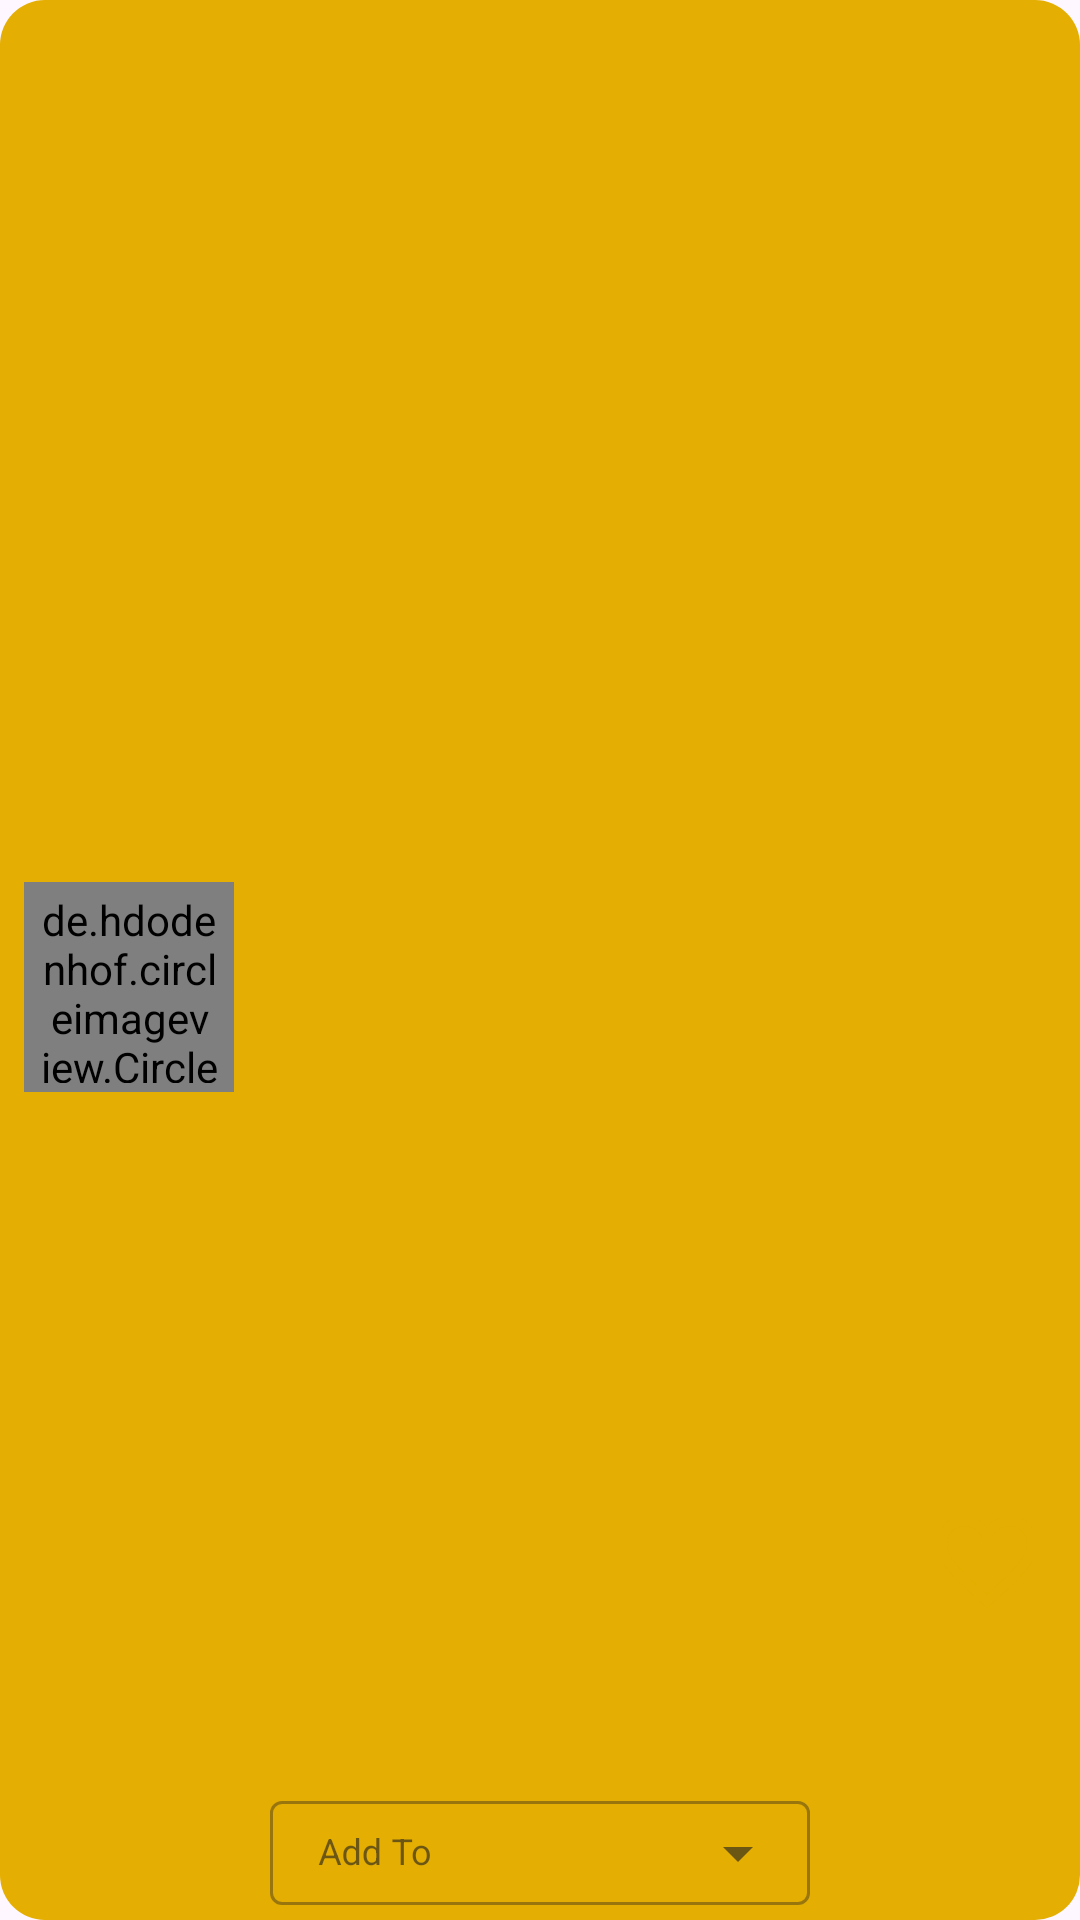

Write the Android layout XML for this screen, with the resource values it uses.
<!-- AndroidManifest.xml: application theme Theme.Caloric -->
<!-- res/layout/country_meal.xml -->
<?xml version="1.0" encoding="utf-8"?>
<androidx.constraintlayout.widget.ConstraintLayout xmlns:android="http://schemas.android.com/apk/res/android"
    xmlns:app="http://schemas.android.com/apk/res-auto"
    xmlns:tools="http://schemas.android.com/tools"
    android:id="@+id/row_search_all"
    android:layout_width="match_parent"
    android:layout_height="140dp"
    android:layout_margin="10dp"
    android:background="@drawable/generalserach">

    <ImageView
        android:id="@+id/imageViewAll"
        android:layout_width="match_parent"
        android:layout_height="match_parent"
        app:layout_constraintBottom_toBottomOf="parent"
        app:layout_constraintEnd_toEndOf="parent"
        app:layout_constraintStart_toStartOf="parent"
        app:layout_constraintTop_toTopOf="parent"
        tools:srcCompat="@tools:sample/avatars" />

    <de.hdodenhof.circleimageview.CircleImageView
        android:id="@+id/areaMeal_image"
        android:layout_width="70dp"
        android:layout_height="70dp"
        android:layout_margin="8dp"
        android:layout_marginStart="16dp"
        android:background="@drawable/framblack"
        android:padding="3dp"
        app:layout_constraintBottom_toBottomOf="parent"
        app:layout_constraintStart_toStartOf="parent"
        app:layout_constraintTop_toTopOf="parent"
        app:layout_constraintVertical_bias="0.516"
        app:srcCompat="@drawable/ic_launcher_foreground" />

    <TextView
        android:id="@+id/area_meal"
        android:layout_width="match_parent"
        android:layout_height="wrap_content"
        android:layout_marginStart="100dp"
        android:fontFamily="@font/akaya"
        android:text=""
        android:textSize="18dp"
        android:textColor="@color/white"
        app:layout_constraintBottom_toBottomOf="@+id/areaMeal_image"
        app:layout_constraintEnd_toEndOf="parent"
        app:layout_constraintHorizontal_bias="1.0"
        app:layout_constraintStart_toEndOf="@+id/areaMeal_image"
        app:layout_constraintTop_toTopOf="@+id/areaMeal_image"
        app:layout_constraintVertical_bias="0.266" />

    <ImageButton
        android:id="@+id/btn_add_favourite_search"
        android:layout_width="30dp"
        android:layout_height="30dp"
        android:layout_marginEnd="16dp"
        android:layout_marginBottom="104dp"
        android:background="@drawable/framwhite"
        android:elevation="20dp"
        android:scaleType="center"
        android:src="@drawable/favorite"
        app:layout_constraintBottom_toBottomOf="parent"
        app:layout_constraintEnd_toEndOf="parent" />

    <com.google.android.material.textfield.TextInputLayout
        android:id="@+id/text_input_layout"
        style="@style/Widget.MaterialComponents.TextInputLayout.OutlinedBox.ExposedDropdownMenu"
        android:layout_width="180dp"
        android:layout_height="40dp"
        android:layout_marginBottom="5dp"
        android:elevation="0dp"
        android:hint="@string/add_to_weekplan"
        app:layout_constraintBottom_toBottomOf="parent"
        app:layout_constraintEnd_toEndOf="parent"

        app:layout_constraintStart_toStartOf="parent">

        <AutoCompleteTextView
            android:id="@+id/auto_complete_textview_search"
            android:layout_width="match_parent"
            android:layout_height="match_parent"
            android:elevation="0dp"
            android:inputType="none"
            android:textSize="12sp" />

    </com.google.android.material.textfield.TextInputLayout>

</androidx.constraintlayout.widget.ConstraintLayout>
<!-- resources referenced by this layout -->
<resources>
  <color name="white">#FFFFFFFF</color>
  <!-- drawable favorite (drawable) -->
  <vector xmlns:android="http://schemas.android.com/apk/res/android"
      android:width="40dp"
      android:height="40dp"
      android:viewportWidth="960"
      android:viewportHeight="960">
    <path
        android:pathData="m480,840 l-58,-52q-101,-91 -167,-157T150,512.5Q111,460 95.5,416T80,326q0,-94 63,-157t157,-63q52,0 99,22t81,62q34,-40 81,-62t99,-22q94,0 157,63t63,157q0,46 -15.5,90T810,512.5Q771,565 705,631T538,788l-58,52ZM480,732q96,-86 158,-147.5t98,-107q36,-45.5 50,-81t14,-70.5q0,-60 -40,-100t-100,-40q-47,0 -87,26.5T518,280h-76q-15,-41 -55,-67.5T300,186q-60,0 -100,40t-40,100q0,35 14,70.5t50,81q36,45.5 98,107T480,732ZM480,459Z"
        android:fillColor="@color/yellow"/>
  </vector>
  <!-- drawable generalserach (drawable) -->
  <?xml version="1.0" encoding="utf-8"?>
  <shape xmlns:android="http://schemas.android.com/apk/res/android"
  android:shape="rectangle"
      >
  <corners
      android:radius="15dp"
      />
  <size
      android:width="1dp"
      android:height="5dp"
      />
  <solid
      android:color="@color/yellow"
  
      />
  </shape>
  <!-- drawable ic_launcher_foreground: webp bitmap (mipmap-hdpi, 18016 bytes) -->
  <string name="add_to_weekplan">Add To</string>
  <style name="Theme.Caloric" parent="Base.Theme.Caloric" />
  <color name="yellow">#E4AE02</color>
  <style name="Base.Theme.Caloric" parent="Theme.Material3.DayNight.NoActionBar">
          
          
      </style>
</resources>
